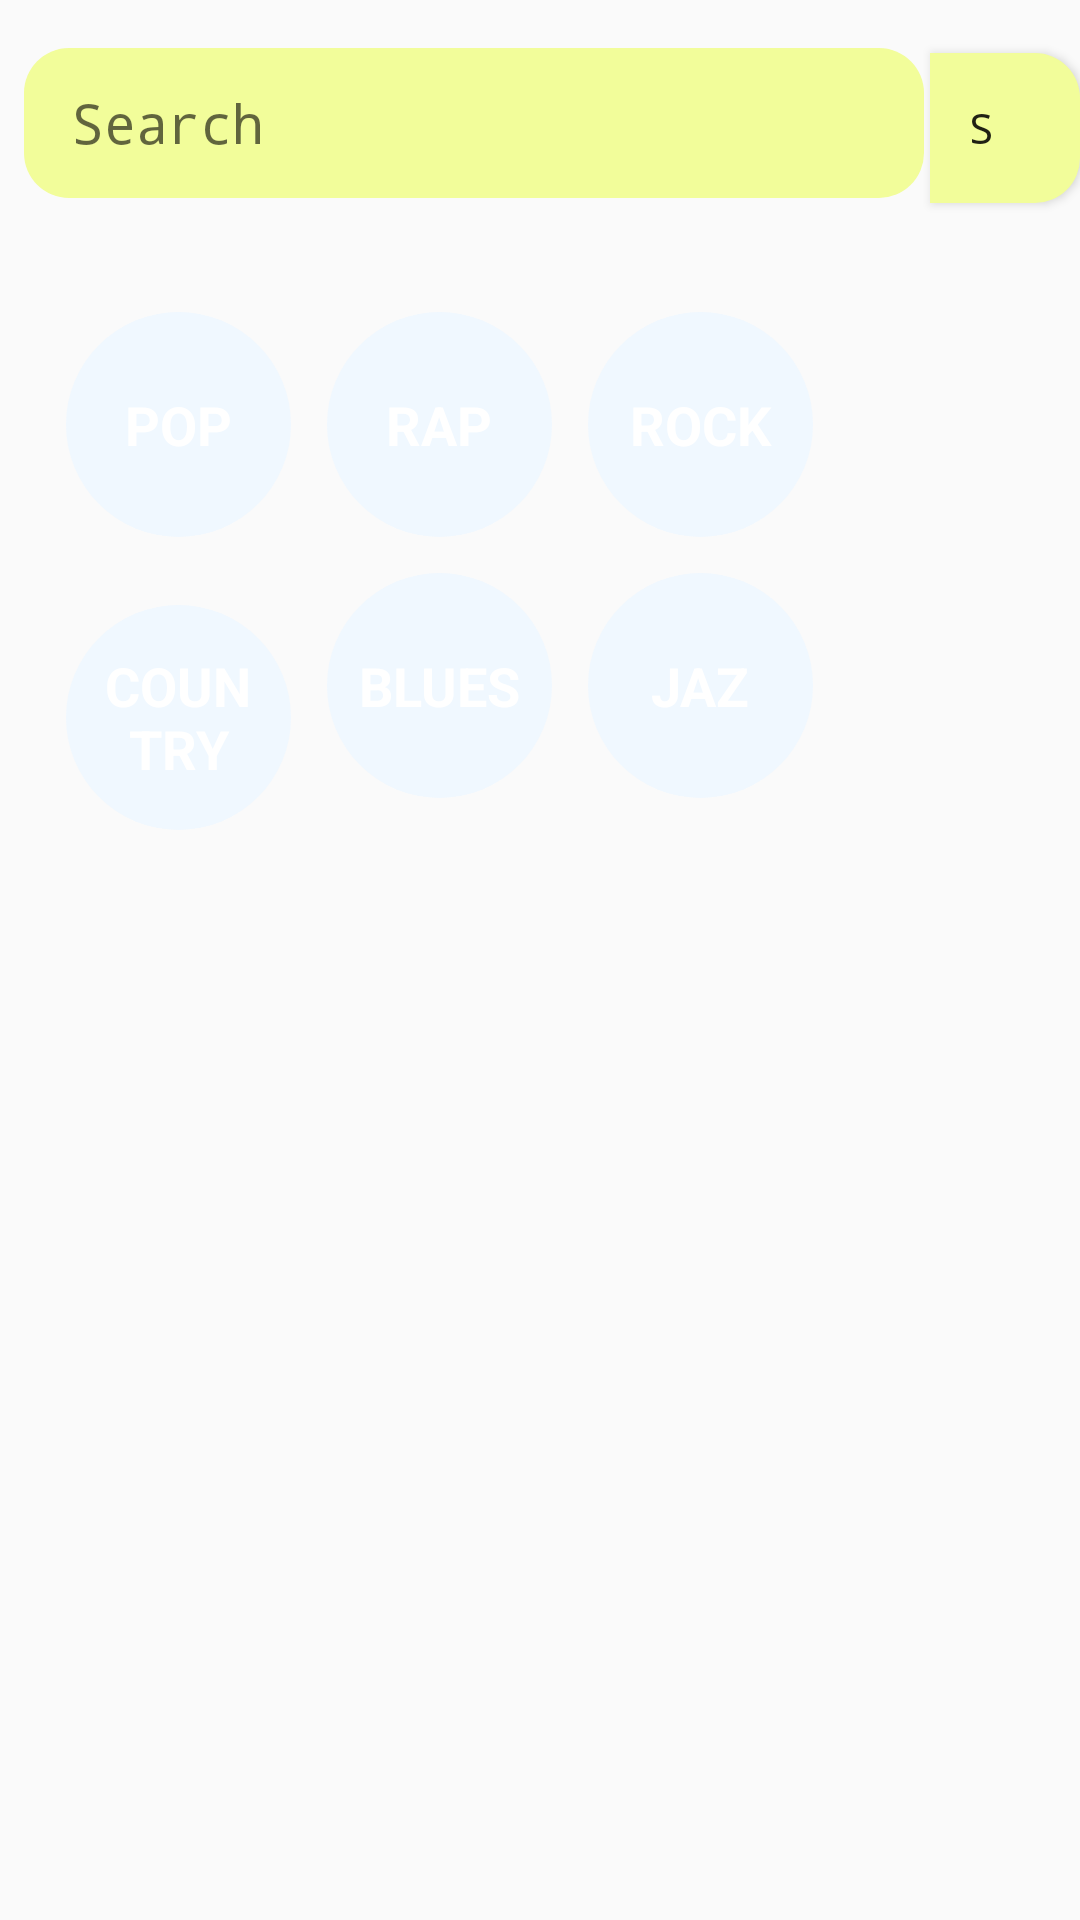

Reconstruct the res/layout file that produces this screen, plus the resources it refers to.
<!-- AndroidManifest.xml: application theme AppTheme -->
<!-- res/layout/activity_main.xml -->
<?xml version="1.0" encoding="utf-8"?>
<LinearLayout xmlns:android="http://schemas.android.com/apk/res/android"
    xmlns:tools="http://schemas.android.com/tools"
    android:layout_width="match_parent"
    android:layout_height="match_parent"
    android:background="@drawable/main_background"
    android:orientation="vertical"
    tools:context="com.example.android.musicapp.MainActivity">

    <LinearLayout
        android:layout_width="match_parent"
        android:layout_height="wrap_content"
        android:orientation="horizontal">

        <EditText
            android:id="@+id/search_edit_text"
            style="@style/SearchBar"
            android:layout_width="300dp"
            android:layout_height="50dp"
            android:background="@drawable/rounded_editedtext"
            android:hint="Search"
            android:imeOptions="actionSearch"
            android:inputType="text"
            android:text="" />

        <Button
            android:id="@+id/search_button"
            style="@style/SearchButton"
            android:layout_width="50dp"
            android:layout_height="50dp"
            android:background="@drawable/rounded_button" />
    </LinearLayout>

    <GridLayout
        android:layout_width="match_parent"
        android:layout_height="match_parent"
        android:layout_gravity="center_horizontal"
        android:columnCount="3"
        android:padding="10dp"
        android:rowCount="4"
        android:textAlignment="center">

        <TextView
            android:id="@+id/pop"
            style="@style/CategoryStyle"
            android:background="@drawable/background_text_view"
            android:text="@string/pop_music" />

        <TextView
            android:id="@+id/rap"
            style="@style/CategoryStyle"
            android:background="@drawable/background_text_view"
            android:text="@string/rap_music" />

        <TextView
            android:id="@+id/rock"
            style="@style/CategoryStyle"
            android:background="@drawable/background_text_view"
            android:text="@string/rock_music" />

        <TextView
            android:id="@+id/country"
            style="@style/CategoryStyle"
            android:background="@drawable/background_text_view"
            android:text="@string/country_music" />

        <TextView
            android:id="@+id/blues"
            style="@style/CategoryStyle"
            android:background="@drawable/background_text_view"
            android:text="@string/blues_music" />

        <TextView
            android:id="@+id/jaz"
            style="@style/CategoryStyle"
            android:background="@drawable/background_text_view"
            android:text="@string/jaz_music" />

    </GridLayout>
</LinearLayout>
<!-- resources referenced by this layout -->
<resources>
  <!-- drawable background_text_view (drawable) -->
  <?xml version="1.0" encoding="utf-8"?>
  <shape xmlns:android="http://schemas.android.com/apk/res/android"
      android:shape="rectangle" android:padding="10dp">
      <solid android:color="#f0f8ff"/>
      <corners
          android:bottomLeftRadius="45dp"
          android:bottomRightRadius="45dp"
          android:topRightRadius="45dp"
          android:topLeftRadius="45dp"
          />
  
  </shape>
  <!-- drawable rounded_button (drawable) -->
  <?xml version="1.0" encoding="utf-8"?>
  <shape xmlns:android="http://schemas.android.com/apk/res/android"
      android:shape="rectangle" android:padding="10dp">
      <solid android:color="	#f2fd9a"/>
      <corners
          android:bottomRightRadius="15dp"
          android:topRightRadius="15dp"
          />
  
  </shape>
  <!-- drawable rounded_editedtext (drawable) -->
  <?xml version="1.0" encoding="utf-8"?>
  <shape xmlns:android="http://schemas.android.com/apk/res/android"
  android:shape="rectangle" android:padding="10dp">
      <solid android:color="	#f2fd9a"/>
      <corners
          android:bottomLeftRadius="15dp"
          android:bottomRightRadius="15dp"
          android:topLeftRadius="15dp"
          android:topRightRadius="15dp"/>
  
  </shape>
  <string name="blues_music">BLUES</string>
  <string name="country_music">COUNTRY</string>
  <string name="jaz_music">JAZ</string>
  <string name="pop_music">POP</string>
  <string name="rap_music">RAP</string>
  <string name="rock_music">ROCK</string>
  <style name="CategoryStyle">
          <item name="android:layout_width">75dp</item>
          <item name="android:layout_height">75dp</item>
          <item name="android:gravity">center</item>
          <item name="android:paddingLeft">8dp</item>
          <item name="android:paddingRight">8dp</item>
          <item name="android:layout_marginTop">12dp</item>
          <item name="android:layout_marginLeft">12dp</item>
          <item name="android:textColor">@android:color/white</item>
          <item name="android:textStyle">bold</item>
          <item name="android:textAppearance">?android:textAppearanceMedium</item>
      </style>
  <style name="SearchBar">
          <item name="android:fontFamily">monospace</item>
          <item name="android:paddingLeft">16dp</item>
          <item name="android:layout_marginLeft">8dp</item>
          <item name="android:layout_marginTop">16dp</item>
          <item name="android:layout_marginBottom">16dp</item>
          <item name="android:hint">Search</item>
          <item name="android:layout_alignParentBottom"> true</item>
  
  
      </style>
  <style name="SearchButton">
          <item name="android:fontFamily">monospace</item>
          <item name="android:paddingRight">16dp</item>
          <item name="android:layout_marginLeft">2dp</item>
          <item name="android:layout_marginTop">16dp</item>
          <item name="android:layout_marginRight">8dp</item>
          <item name="android:layout_marginBottom">16dp</item>
          <item name="android:text">S</item>
          <item name="android:layout_alignParentBottom"> true</item>
          <item name="android:background">#f0f8ff</item>
      </style>
  <style name="AppTheme" parent="Theme.AppCompat.Light.DarkActionBar">
          <item name="colorPrimary">@color/primary_color</item>
          <item name="colorPrimaryDark">@color/primary_dark_color</item>
      </style>
  <color name="primary_color">#4A312A</color>
  <color name="primary_dark_color">#2F1D1A</color>
</resources>
